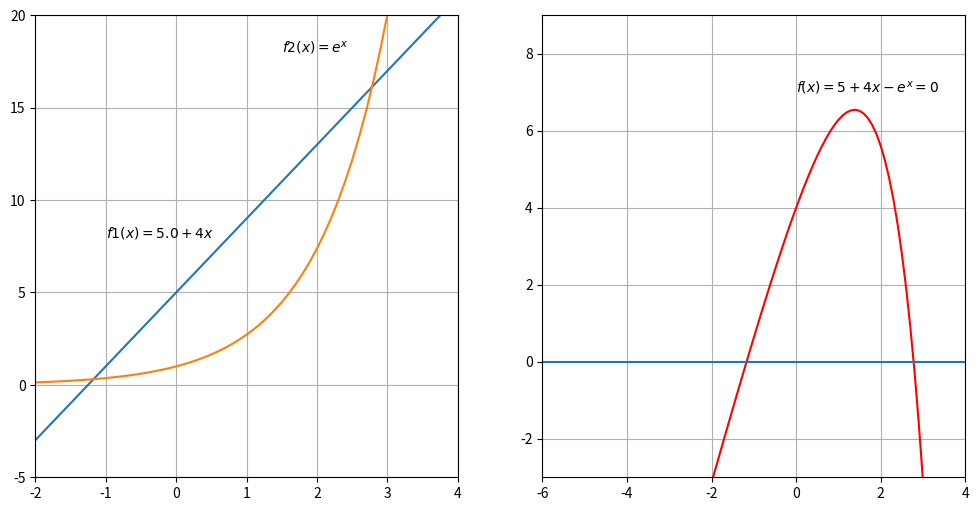

The matplotlib source for this figure:
import numpy as np
import matplotlib.pyplot as plt
x=[]
y1=[]
y2=[]
y3=[]
for i in range(101):
    xv = -6 + (i-1)*0.1
    x.append(xv)
    y1.append(5+4*xv-np.exp(xv))
    y2.append(5+4*xv)
    y3.append(np.exp(xv))
plt.figure(num=None,figsize=(12,6),dpi=80,facecolor='w',edgecolor='k')
plt.subplot(121)
plt.plot(x,y2,x,y3)
plt.grid(True)
plt.axis([-2,4,-5,20])
plt.text(-1,8,r'$f1(x)=5.0+4x$')
plt.text(1.5,18,r'$f2(x)=e^x$')
plt.subplot(122)
plt.plot(x,y1,'r')
plt.axis([-6,4,-3,9])
plt.text(0,7,r'$f(x) = 5+4x-e^x = 0$')
plt.grid(True)
plt.axhline(0)
plt.show()
